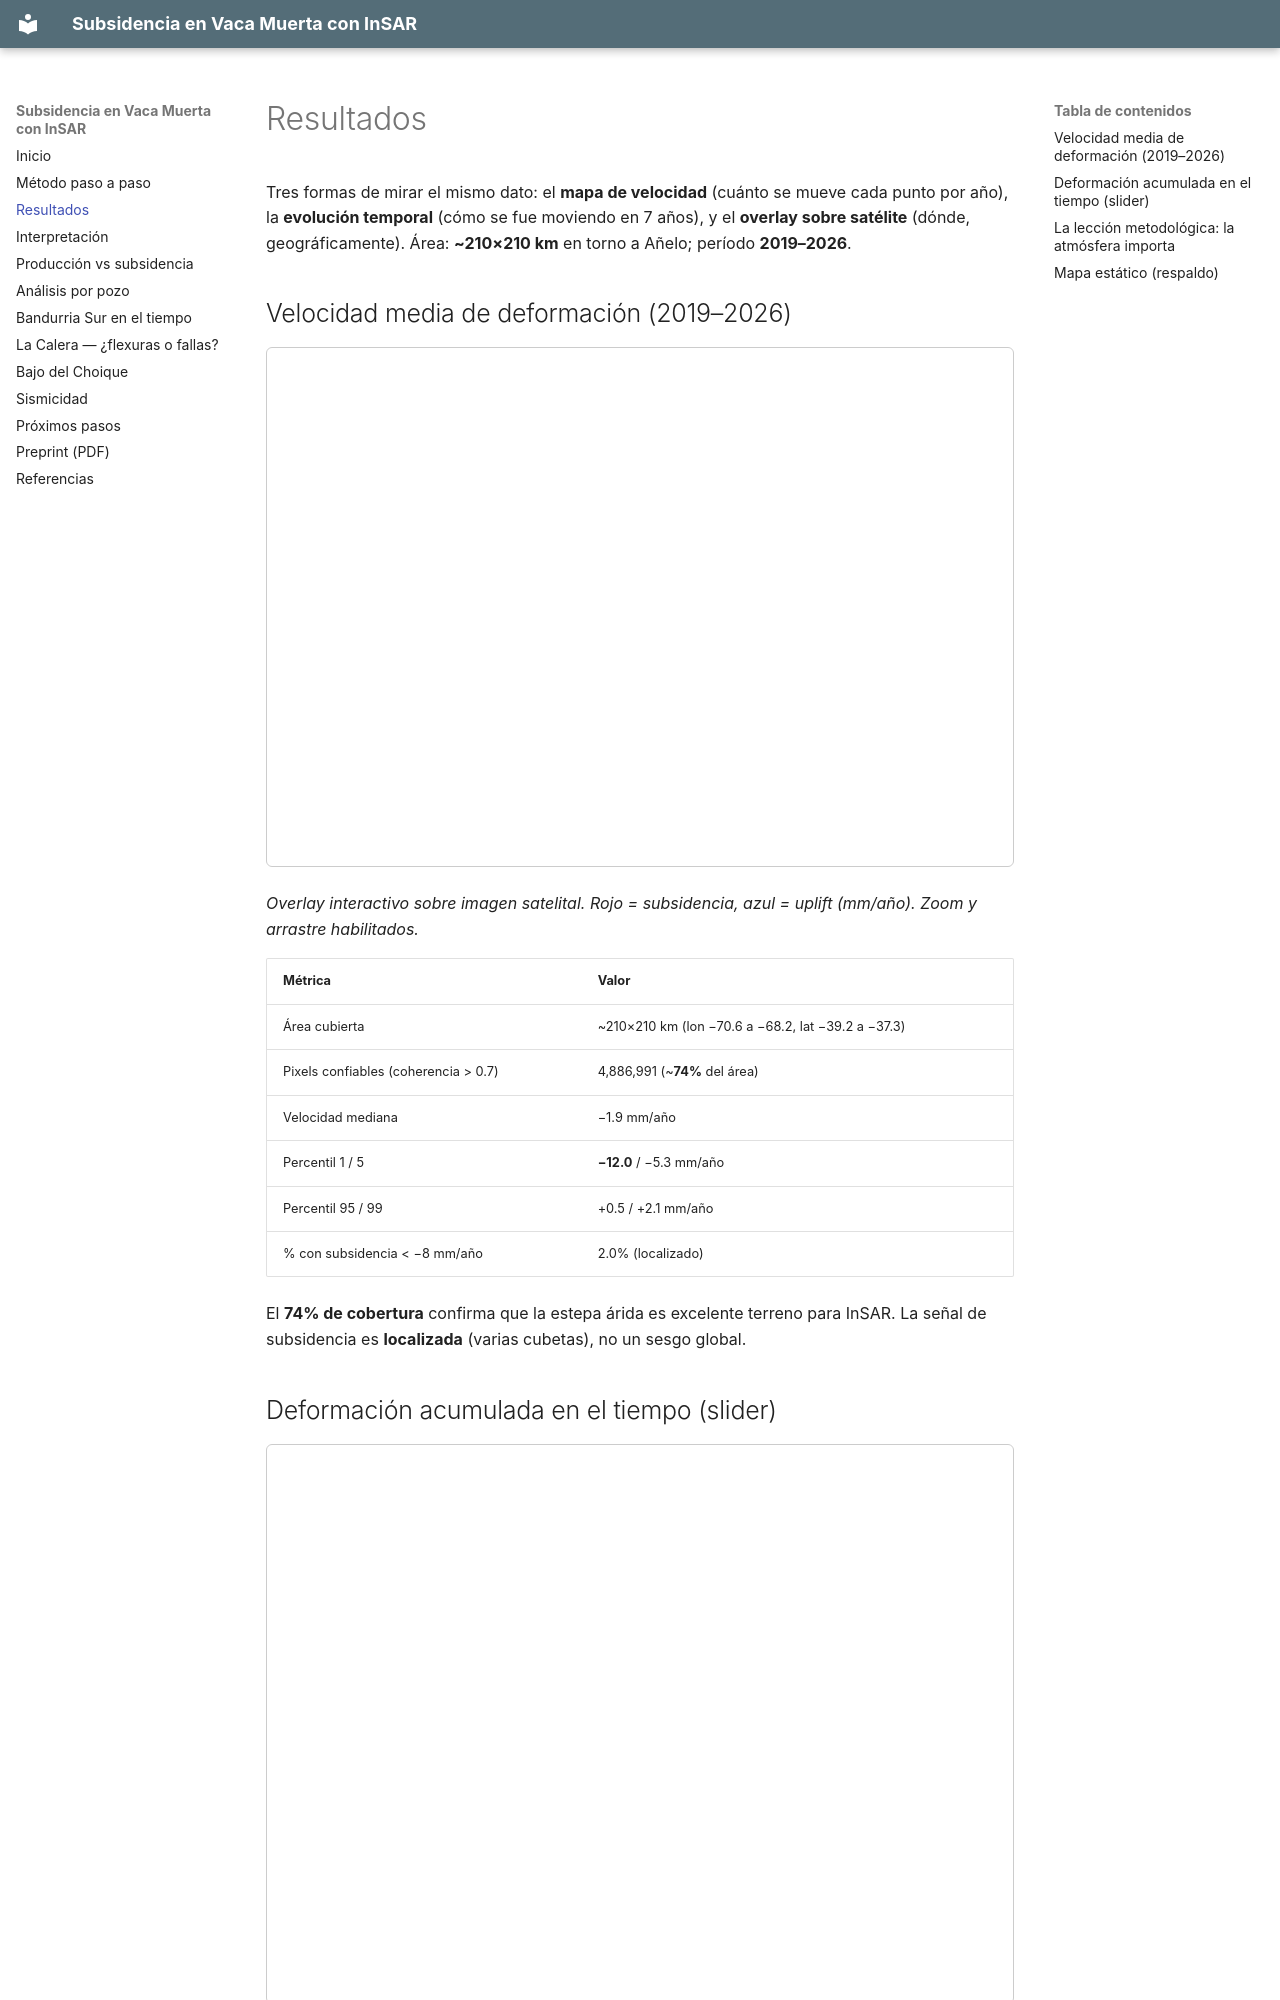

repository: mpodeley/vaca-muerta-insar · page: resultados/index.html · generator: mkdocs

# Resultados

Tres formas de mirar el mismo dato: el **mapa de velocidad** (cuánto se mueve cada punto por año), la
**evolución temporal** (cómo se fue moviendo en 7 años), y el **overlay sobre satélite** (dónde,
geográficamente). Área: **~210×210 km** en torno a Añelo; período **2019–2026**.

## Velocidad media de deformación (2019–2026)

<iframe src="../assets/demo_subsidencia.html" width="100%" height="520" style="border:1px solid #ccc;border-radius:6px"></iframe>

*Overlay interactivo sobre imagen satelital. Rojo = subsidencia, azul = uplift (mm/año). Zoom y
arrastre habilitados.*

| Métrica | Valor |
|---|---|
| Área cubierta | ~210×210 km (lon −70.6 a −68.2, lat −39.2 a −37.3) |
| Pixels confiables (coherencia > 0.7) | 4,886,991 (~**74%** del área) |
| Velocidad mediana | −1.9 mm/año |
| Percentil 1 / 5 | **−12.0** / −5.3 mm/año |
| Percentil 95 / 99 | +0.5 / +2.1 mm/año |
| % con subsidencia < −8 mm/año | 2.0% (localizado) |

El **74% de cobertura** confirma que la estepa árida es excelente terreno para InSAR. La señal de
subsidencia es **localizada** (varias cubetas), no un sesgo global.
